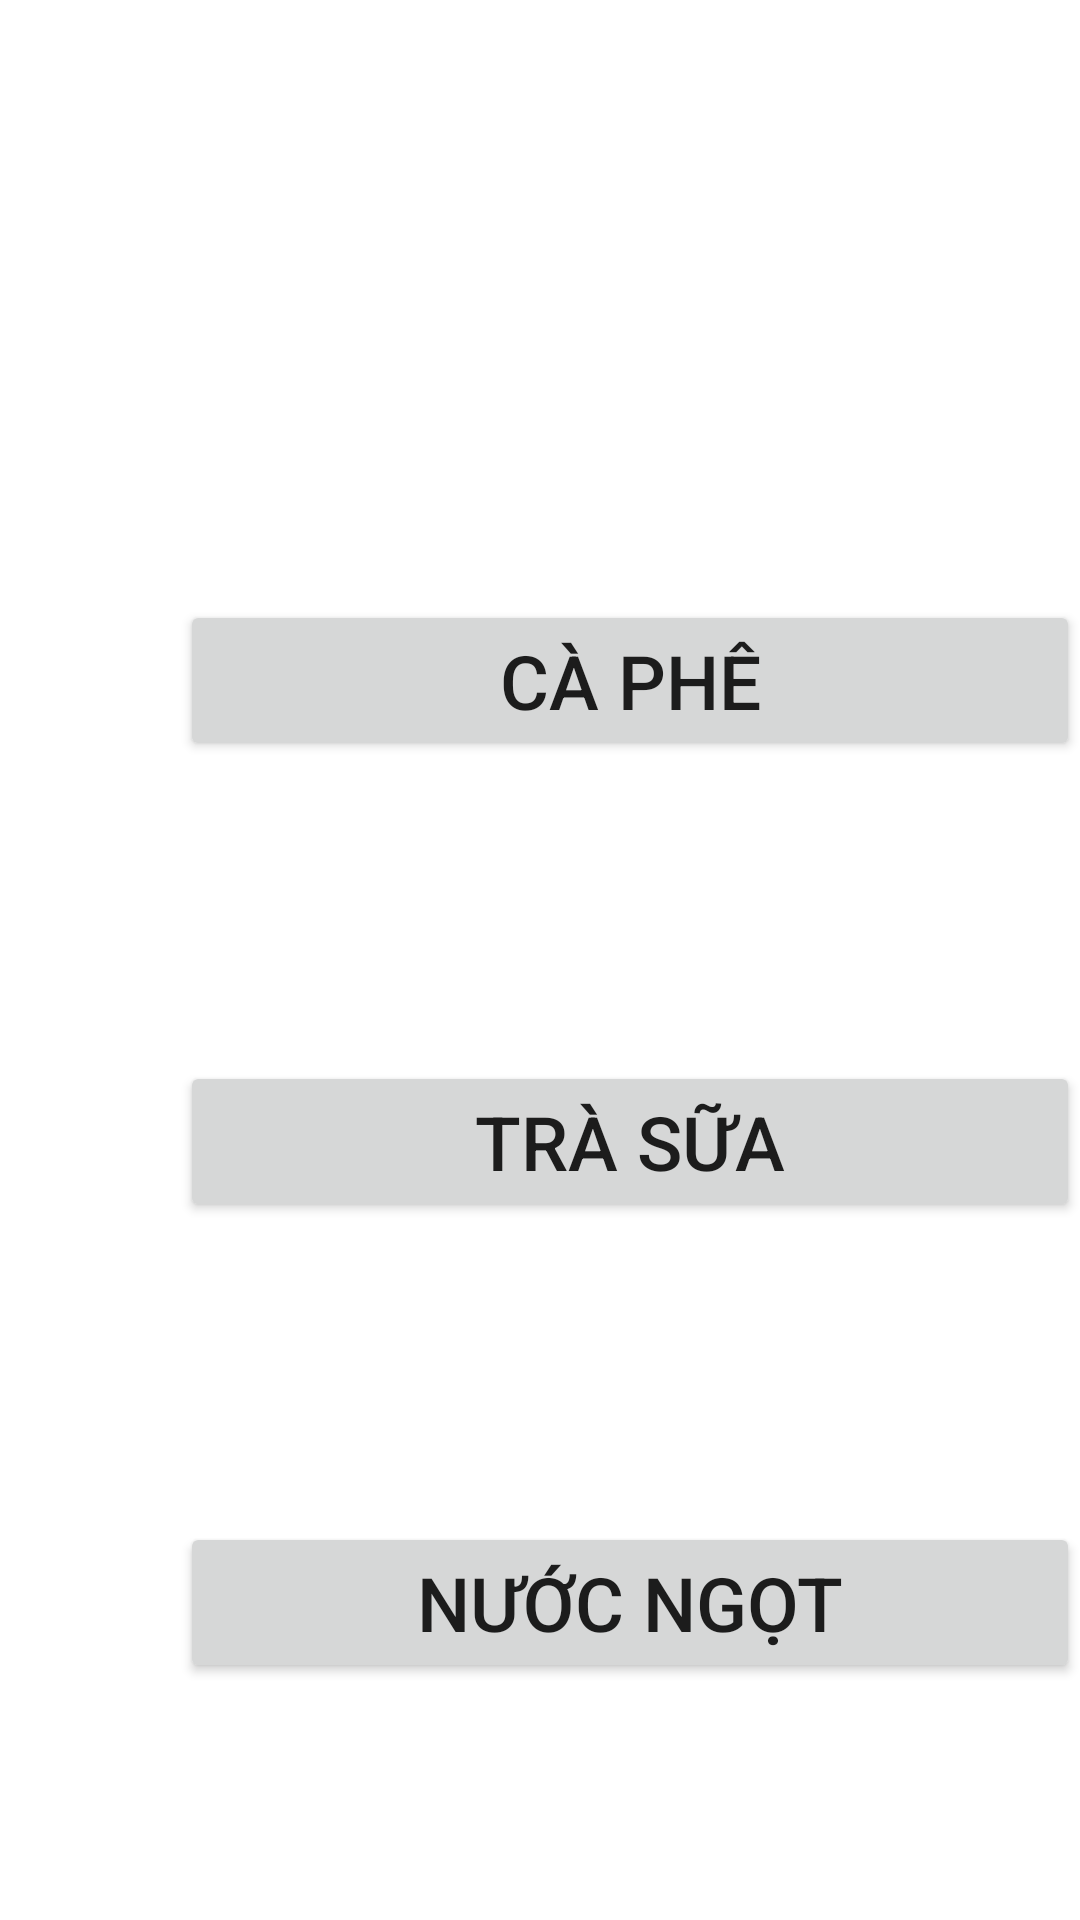

Reconstruct the res/layout file that produces this screen, plus the resources it refers to.
<!-- AndroidManifest.xml: application theme Theme.QuarantineCoffee -->
<!-- res/layout/mn_activity_product_drink.xml -->
<?xml version="1.0" encoding="utf-8"?>
<LinearLayout xmlns:android="http://schemas.android.com/apk/res/android"
    xmlns:tools="http://schemas.android.com/tools"
    android:layout_width="match_parent"
    android:layout_height="match_parent"
    tools:context=".activities.Manager.DrinkActivity"
    android:orientation="vertical">

    <Button
        android:id="@+id/btnCoffee"
        android:layout_width="300dp"
        android:layout_height="wrap_content"
        android:text="Cà phê"
        android:textSize="25sp"
        android:layout_marginTop="200dp"
        android:layout_marginLeft="60dp">
    </Button>

    <Button
        android:id="@+id/btnMilkTea"
        android:layout_width="300dp"
        android:layout_height="wrap_content"
        android:text="Trà sữa"
        android:textSize="25sp"
        android:layout_marginTop="100dp"
        android:layout_marginLeft="60dp">
    </Button>

    <Button
        android:id="@+id/btnSoftDrink"
        android:layout_width="300dp"
        android:layout_height="wrap_content"
        android:text="Nước ngọt"
        android:textSize="25sp"
        android:layout_marginTop="100dp"
        android:layout_marginLeft="60dp">
    </Button>

</LinearLayout>
<!-- resources referenced by this layout -->
<resources>
  <style name="Theme.QuarantineCoffee" parent="Theme.MaterialComponents.DayNight.DarkActionBar">
          
          <item name="colorPrimary">@color/purple_500</item>
          <item name="colorPrimaryVariant">@color/purple_700</item>
          <item name="colorOnPrimary">@color/white</item>
          
          <item name="colorSecondary">@color/teal_200</item>
          <item name="colorSecondaryVariant">@color/teal_700</item>
          <item name="colorOnSecondary">@color/black</item>
          
          <item name="android:statusBarColor" tools:targetApi="l">?attr/colorPrimaryVariant</item>
          
      </style>
  <!-- not gathered from this repository: default colours our renderer supplied (Android Studio template values) -->
  <color name="purple_500">#FF6200EE</color>
  <color name="purple_700">#FF3700B3</color>
  <color name="teal_200">#FF03DAC5</color>
  <color name="teal_700">#FF018786</color>
  <color name="black">#FF000000</color>
  <color name="white">#FFFFFFFF</color>
</resources>
